Labelled photos from "imagewoof_train", an image-classification folder in chaseum/cosc-4368-assignment-2. The possible labels are: australian terrier, beagle, border terrier, dingo, english foxhound, golden retriever, old english sheepdog, rhodesian ridgeback, samoyed, shih tzu.

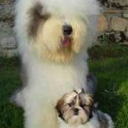
Label: old english sheepdog

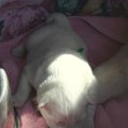
Label: samoyed

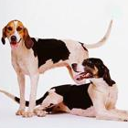
Label: english foxhound

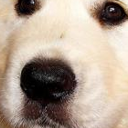
Label: golden retriever

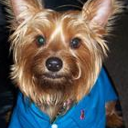
Label: australian terrier

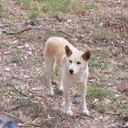
Label: dingo
